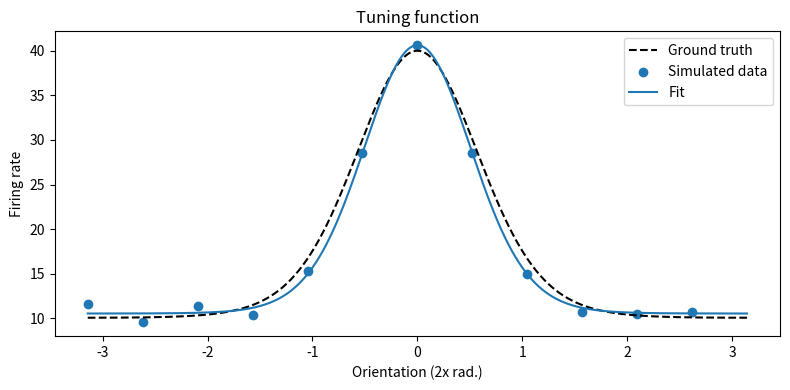

Generate this figure with matplotlib:
import numpy as np
import matplotlib.pyplot as plt
from scipy.optimize import minimize

# show the tuning function
kappa = 3
Amp = 30
B = 10
tf = lambda x: Amp * np.exp(kappa * np.cos(x) - kappa) + B

# simulate data
n = 12
x = np.linspace(-np.pi, np.pi - 2*np.pi/n, n)
y = tf(x) + np.random.randn(*x.shape)

# fit data with least squares
fn = lambda x, P: P[0] * np.exp(P[1] * np.cos(x) - P[1]) + P[2]
obj_fn = lambda P: np.sum((fn(x, P) - y) ** 2)
p0 = np.random.rand(3) * 3
res = minimize(obj_fn, p0)
P = res.x
print(P)

plt.figure(figsize=(8, 4))

xx = np.linspace(-np.pi, np.pi, int(1e3))
plt.plot(xx, tf(xx), 'k--')
plt.scatter(x, y)
plt.plot(xx, fn(xx, P))

plt.legend(["Ground truth", "Simulated data", "Fit"])
plt.xlabel("Orientation (2x rad.)")
plt.ylabel("Firing rate")
plt.title("Tuning function")

plt.tight_layout()
plt.show()
